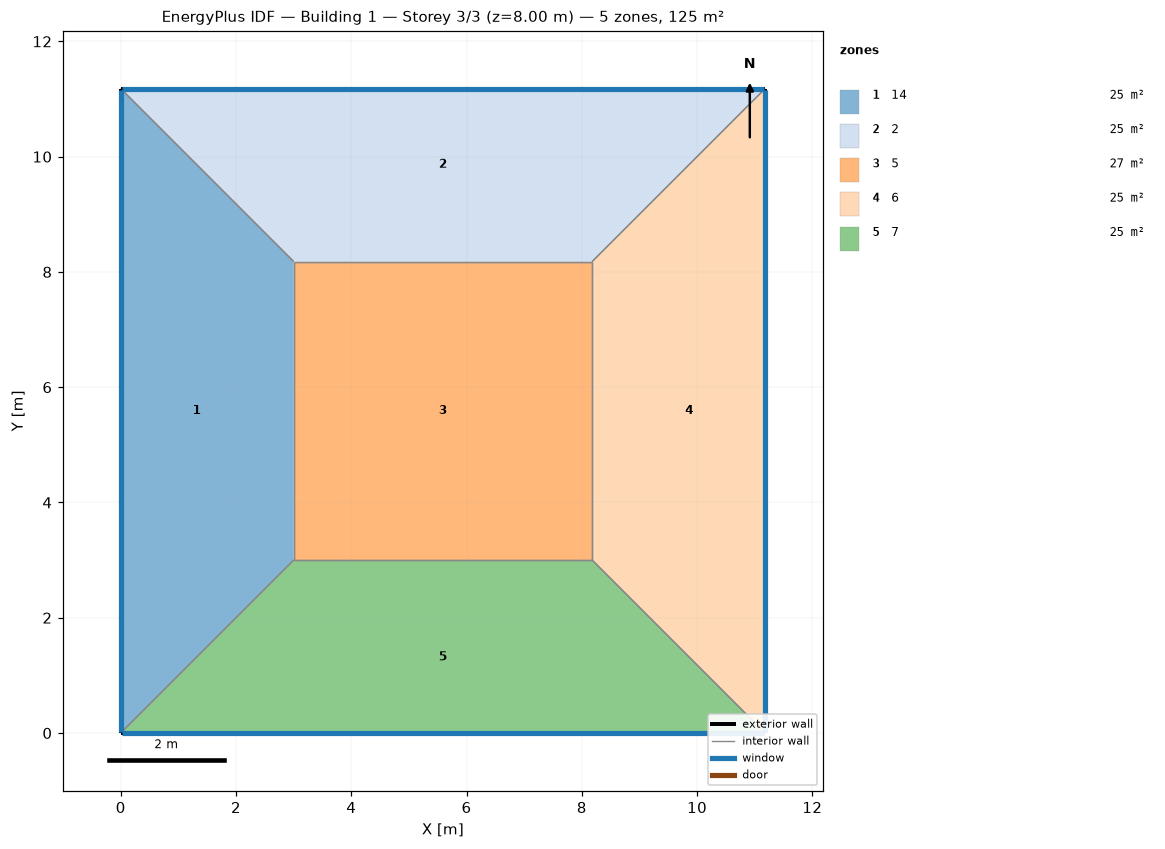
=== STOREY PLAN SPEC (per zone: floor XY polygon, exterior-wall plan segments, windows/doors) ===
zone 1: 14  (24.5 m²)
  floor: (0.00, 0.00) (0.00, 11.18) (3.00, 8.18) (3.00, 3.00)
  exterior wall: (0.00, 11.18) – (0.00, 0.00)  [11.2 m]
    window: (0.00, 11.15) – (0.00, 0.03)  [7.2 m²]
  interior walls: 3
zone 2: 2  (24.5 m²)
  floor: (0.00, 11.18) (11.18, 11.18) (8.18, 8.18) (3.00, 8.18)
  exterior wall: (11.18, 11.18) – (0.00, 11.18)  [11.2 m]
    window: (11.15, 11.18) – (0.03, 11.18)  [7.2 m²]
  interior walls: 3
zone 3: 5  (26.8 m²)
  floor: (3.00, 3.00) (3.00, 8.18) (8.18, 8.18) (8.18, 3.00)
  interior walls: 4
zone 4: 6  (24.5 m²)
  floor: (11.18, 11.18) (11.18, 0.00) (8.18, 3.00) (8.18, 8.18)
  exterior wall: (11.18, 0.00) – (11.18, 11.18)  [11.2 m]
    window: (11.18, 0.03) – (11.18, 11.15)  [7.2 m²]
  interior walls: 3
zone 5: 7  (24.5 m²)
  floor: (11.18, 0.00) (0.00, 0.00) (3.00, 3.00) (8.18, 3.00)
  exterior wall: (0.00, 0.00) – (11.18, 0.00)  [11.2 m]
    window: (0.03, 0.00) – (11.15, 0.00)  [7.2 m²]
  interior walls: 3

=== DERIVED (storey summary) ===
Building: Building 1
Storey: 3 of 3  (floor level z = 8.00 m)
Storey gross floor area: 125.0 m²
Zones on this storey: 5
  - 14: floor 24.5 m²; exterior wall 11.2 m (44.7 m²); 1 window(s) 7.2 m²; WWR 16.0%
  - 2: floor 24.5 m²; exterior wall 11.2 m (44.7 m²); 1 window(s) 7.2 m²; WWR 16.0%
  - 5: floor 26.8 m²
  - 6: floor 24.5 m²; exterior wall 11.2 m (44.7 m²); 1 window(s) 7.2 m²; WWR 16.0%
  - 7: floor 24.5 m²; exterior wall 11.2 m (44.7 m²); 1 window(s) 7.2 m²; WWR 16.0%
Zone adjacency (shared interzone walls):
  - 14 ↔ 2
  - 14 ↔ 5
  - 14 ↔ 7
  - 2 ↔ 5
  - 2 ↔ 6
  - 5 ↔ 6
  - 5 ↔ 7
  - 6 ↔ 7